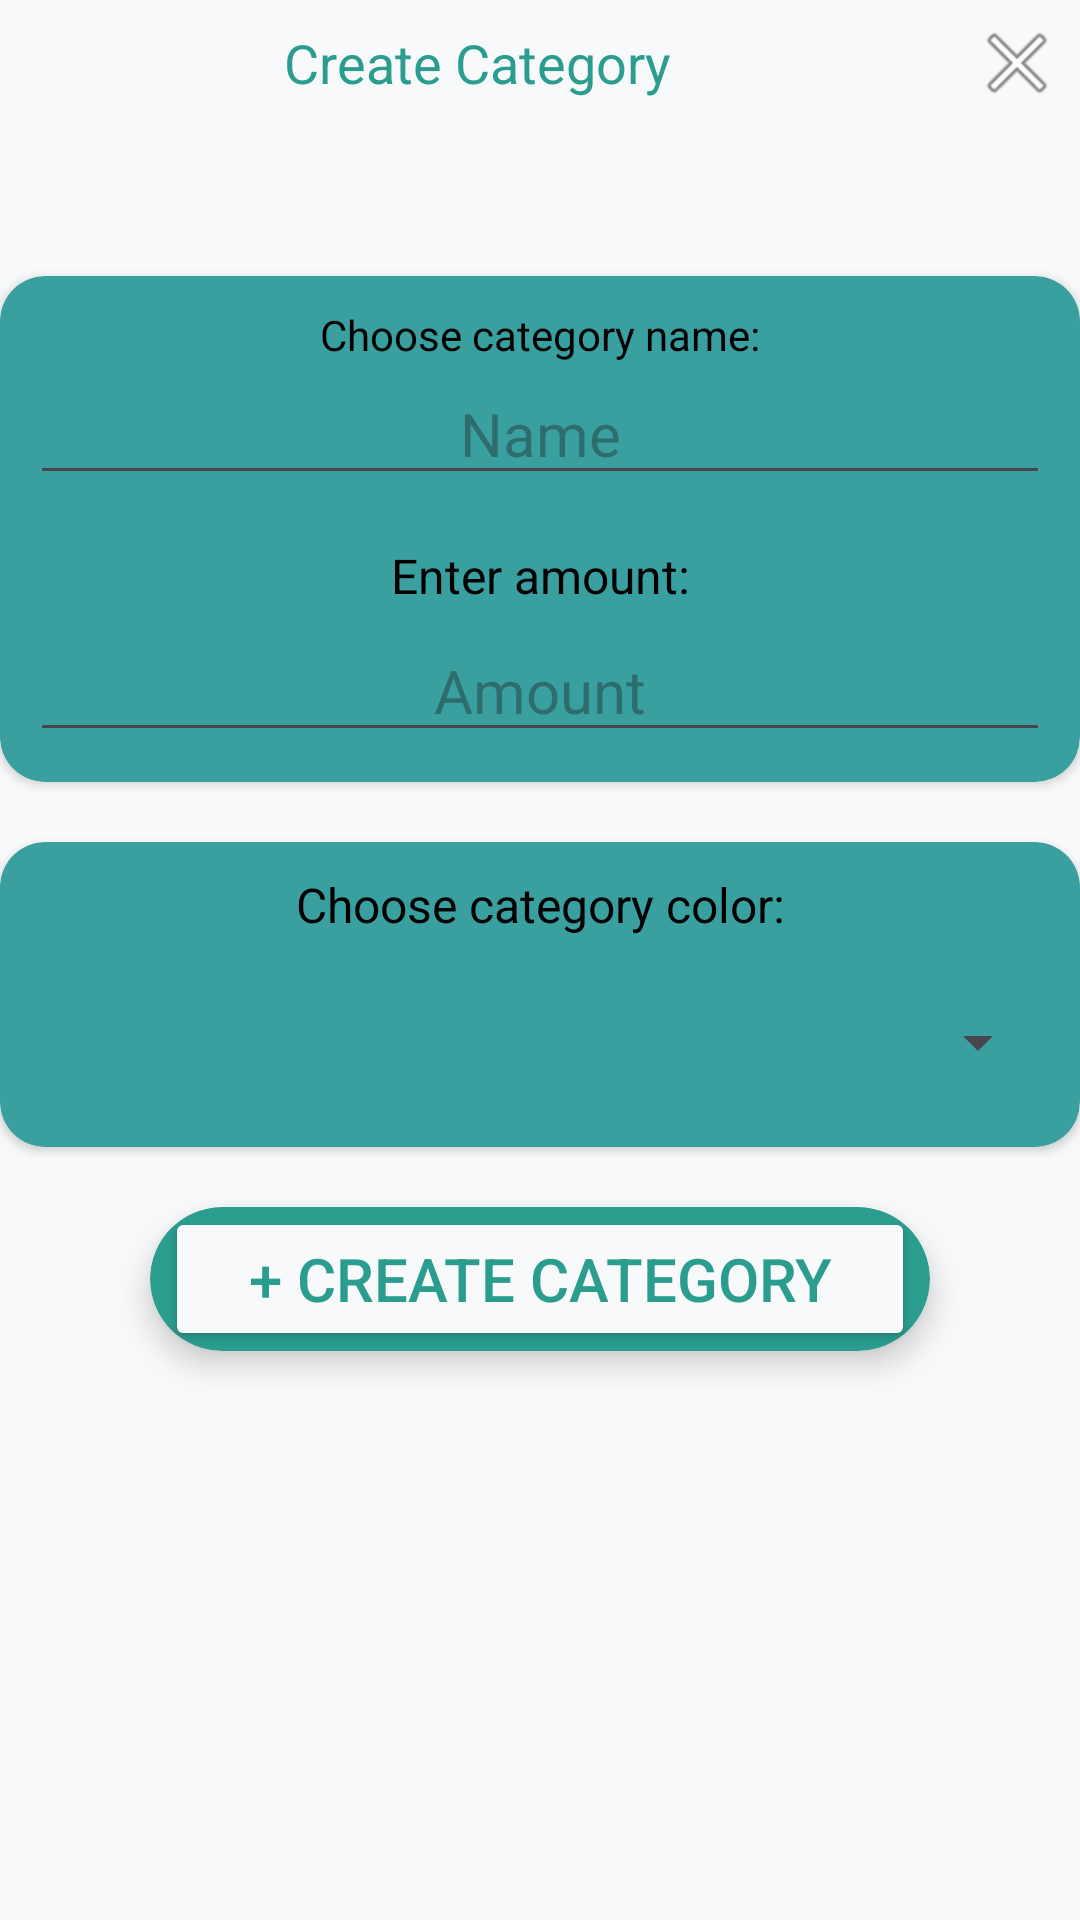

Layout XML and referenced resources for this Android screen:
<!-- AndroidManifest.xml: application theme Theme.PROG7313_P2_V2 -->
<!-- res/layout/activity_add_category_page.xml -->
<?xml version="1.0" encoding="utf-8"?>
<androidx.constraintlayout.widget.ConstraintLayout xmlns:android="http://schemas.android.com/apk/res/android"
    xmlns:app="http://schemas.android.com/apk/res-auto"
    xmlns:tools="http://schemas.android.com/tools"
    android:id="@+id/main"
    android:layout_width="match_parent"
    android:layout_height="match_parent"
    android:background="#F8F9FA"
    tools:context=".Add_Category_Page">

    <androidx.cardview.widget.CardView
        android:id="@+id/cardView"
        android:layout_width="match_parent"
        android:layout_height="wrap_content"
        android:backgroundTint="#F8F9FA"
        app:cardElevation="0dp"
        app:layout_constraintEnd_toEndOf="parent"
        app:layout_constraintStart_toStartOf="parent"
        app:layout_constraintTop_toTopOf="parent">

        <LinearLayout
            android:layout_width="match_parent"
            android:layout_height="wrap_content"
            android:gravity="center_vertical"
            android:orientation="horizontal">

            <TextView
                android:id="@+id/textView23"
                android:layout_width="0dp"
                android:layout_height="wrap_content"
                android:layout_weight="1"
                android:gravity="center"
                android:text="Create Category"
                android:textColor="#2A9D8F"
                android:textSize="18sp" />

            <ImageButton
                android:id="@+id/ibExit"
                android:layout_width="wrap_content"
                android:layout_height="wrap_content"
                android:background="?android:attr/selectableItemBackground"
                android:contentDescription="Exit"
                android:padding="5dp"
                app:srcCompat="@android:drawable/ic_menu_close_clear_cancel" />
        </LinearLayout>

    </androidx.cardview.widget.CardView>

    <androidx.cardview.widget.CardView
        android:id="@+id/cardView8"
        android:layout_width="match_parent"
        android:layout_height="wrap_content"
        android:layout_marginTop="50dp"
        android:backgroundTint="#399F9F"
        app:cardCornerRadius="15dp"
        app:layout_constraintEnd_toEndOf="parent"
        app:layout_constraintStart_toStartOf="parent"
        app:layout_constraintTop_toBottomOf="@+id/cardView">

        <LinearLayout
            android:layout_width="match_parent"
            android:layout_height="match_parent"
            android:layout_margin="10dp"
            android:orientation="vertical">


            <TextView
                android:id="@+id/textView24"
                android:layout_width="match_parent"
                android:layout_height="wrap_content"
                android:gravity="center"
                android:text="Choose category name:"
                android:textColor="#000000" />

            <EditText
                android:id="@+id/etCategoryName"
                android:layout_width="match_parent"
                android:layout_height="wrap_content"
                android:ems="10"
                android:gravity="center"
                android:hint="Name"
                android:inputType="text"
                android:maxLength="20"
                android:textSize="20sp" />

            <TextView
                android:id="@+id/textViewAmount"
                android:layout_width="match_parent"
                android:layout_height="wrap_content"
                android:layout_marginTop="16dp"
                android:gravity="center"
                android:text="Enter amount:"
                android:textColor="#000000"
                android:textSize="16sp" />

            <EditText
                android:id="@+id/etAmount"
                android:layout_width="match_parent"
                android:layout_height="wrap_content"
                android:layout_marginTop="4dp"
                android:gravity="center"
                android:hint="Amount"
                android:inputType="numberDecimal"
                android:textSize="20sp" />
        </LinearLayout>
    </androidx.cardview.widget.CardView>

    <androidx.cardview.widget.CardView
        android:id="@+id/cardView9"
        android:layout_width="match_parent"
        android:layout_height="wrap_content"
        android:layout_marginTop="20dp"
        android:backgroundTint="#399F9F"
        app:cardCornerRadius="15dp"
        app:layout_constraintEnd_toEndOf="parent"
        app:layout_constraintStart_toStartOf="parent"
        app:layout_constraintTop_toBottomOf="@+id/cardView8">

        <LinearLayout
            android:layout_width="match_parent"
            android:layout_height="wrap_content"
            android:orientation="vertical"
            android:padding="10dp">

            <TextView
                android:id="@+id/textView25"
                android:layout_width="match_parent"
                android:layout_height="wrap_content"
                android:gravity="center"
                android:text="Choose category color:"
                android:textColor="#000000"
                android:textSize="16sp" />

            <Spinner
                android:id="@+id/spColors"
                android:layout_width="match_parent"
                android:layout_height="50dp"
                android:layout_marginTop="10dp"
                android:gravity="center" />
        </LinearLayout>
    </androidx.cardview.widget.CardView>

    <androidx.cardview.widget.CardView
        android:id="@+id/cardView7"
        android:layout_width="0dp"
        android:layout_height="wrap_content"
        android:layout_marginStart="50dp"
        android:layout_marginTop="20dp"
        android:layout_marginEnd="50dp"
        android:backgroundTint="#2A9D8F"
        app:cardCornerRadius="30dp"
        app:cardElevation="6dp"
        app:layout_constraintEnd_toEndOf="parent"
        app:layout_constraintStart_toStartOf="parent"
        app:layout_constraintTop_toBottomOf="@+id/cardView9">

        <Button
            android:id="@+id/btnCreateCategory"
            android:layout_width="match_parent"
            android:layout_height="wrap_content"
            android:layout_gravity="center"
            android:layout_marginStart="5dp"
            android:layout_marginEnd="5dp"
            android:backgroundTint="#F8F9FA"
            android:text="+ Create Category"
            android:textColor="#2A9D8F"
            android:textSize="20sp" />
    </androidx.cardview.widget.CardView>

</androidx.constraintlayout.widget.ConstraintLayout>
<!-- resources referenced by this layout -->
<resources>
  <style name="Theme.PROG7313_P2_V2" parent="Base.Theme.PROG7313_P2_V2" />
  <style name="Base.Theme.PROG7313_P2_V2" parent="Theme.Material3.DayNight.NoActionBar">
  
      </style>
</resources>
